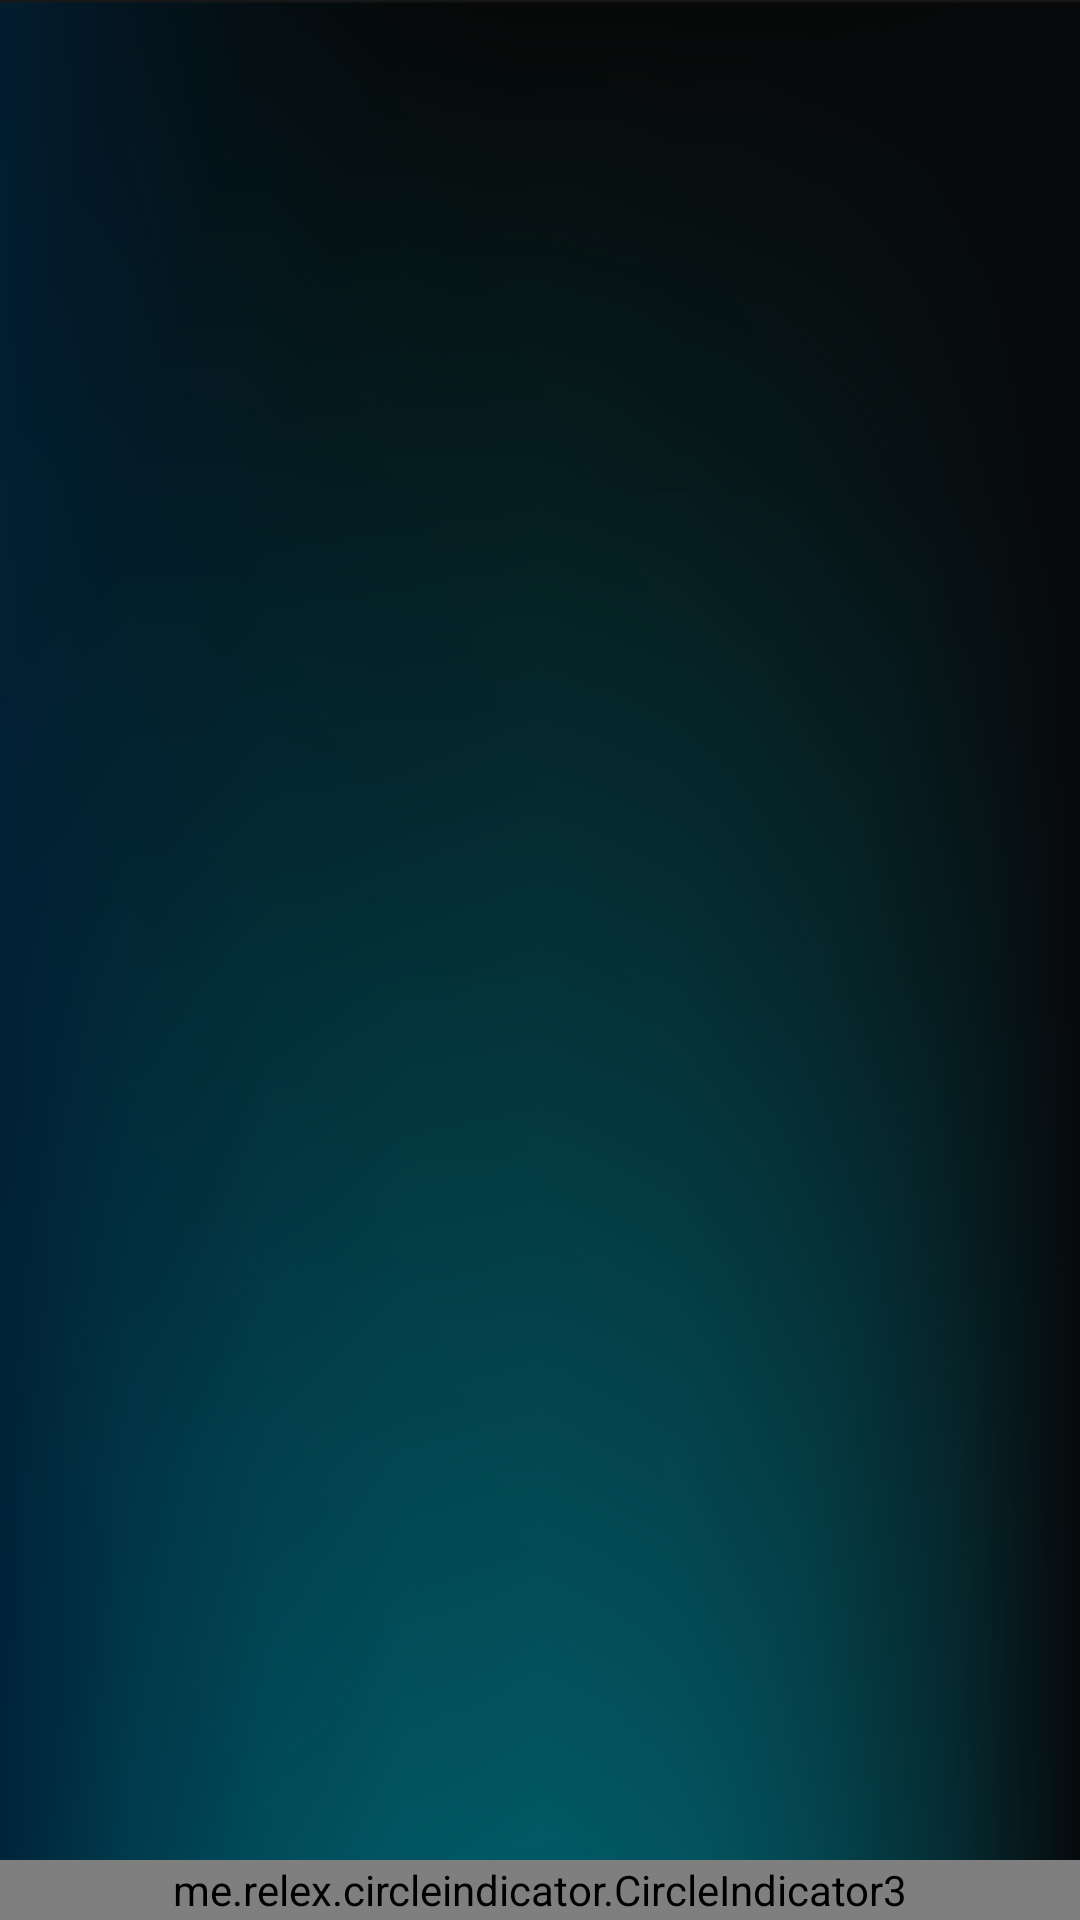

This screen was rendered from an Android layout file. Write that file and the resources it references.
<!-- AndroidManifest.xml: application theme Base.Theme.MyApplication -->
<!-- res/layout/fragment_menu.xml -->
<?xml version="1.0" encoding="utf-8"?>
<androidx.constraintlayout.widget.ConstraintLayout xmlns:android="http://schemas.android.com/apk/res/android"
    xmlns:app="http://schemas.android.com/apk/res-auto"
    android:layout_width="match_parent"
    android:layout_height="match_parent"
    android:background="@drawable/dark_bg"
    >


    <androidx.viewpager2.widget.ViewPager2
        android:id="@+id/viewPager"
        android:layout_width="0dp"
        android:layout_height="0dp"
        app:layout_constraintBottom_toTopOf="@id/circleIndicator"
        app:layout_constraintEnd_toEndOf="parent"
        app:layout_constraintStart_toStartOf="parent"
        app:layout_constraintTop_toTopOf="parent" />

    <me.relex.circleindicator.CircleIndicator3
        android:id="@+id/circleIndicator"
        android:layout_width="0dp"
        android:layout_height="20dp"
        app:layout_constraintStart_toStartOf="parent"
        app:layout_constraintEnd_toEndOf="parent"
        app:layout_constraintBottom_toBottomOf="parent"
        />



</androidx.constraintlayout.widget.ConstraintLayout>
<!-- resources referenced by this layout -->
<resources>
  <!-- drawable dark_bg: png bitmap (drawable, 151485 bytes) -->
  <style name="Base.Theme.MyApplication" parent="Theme.Material3.DayNight.NoActionBar">
          
          
      </style>
</resources>
